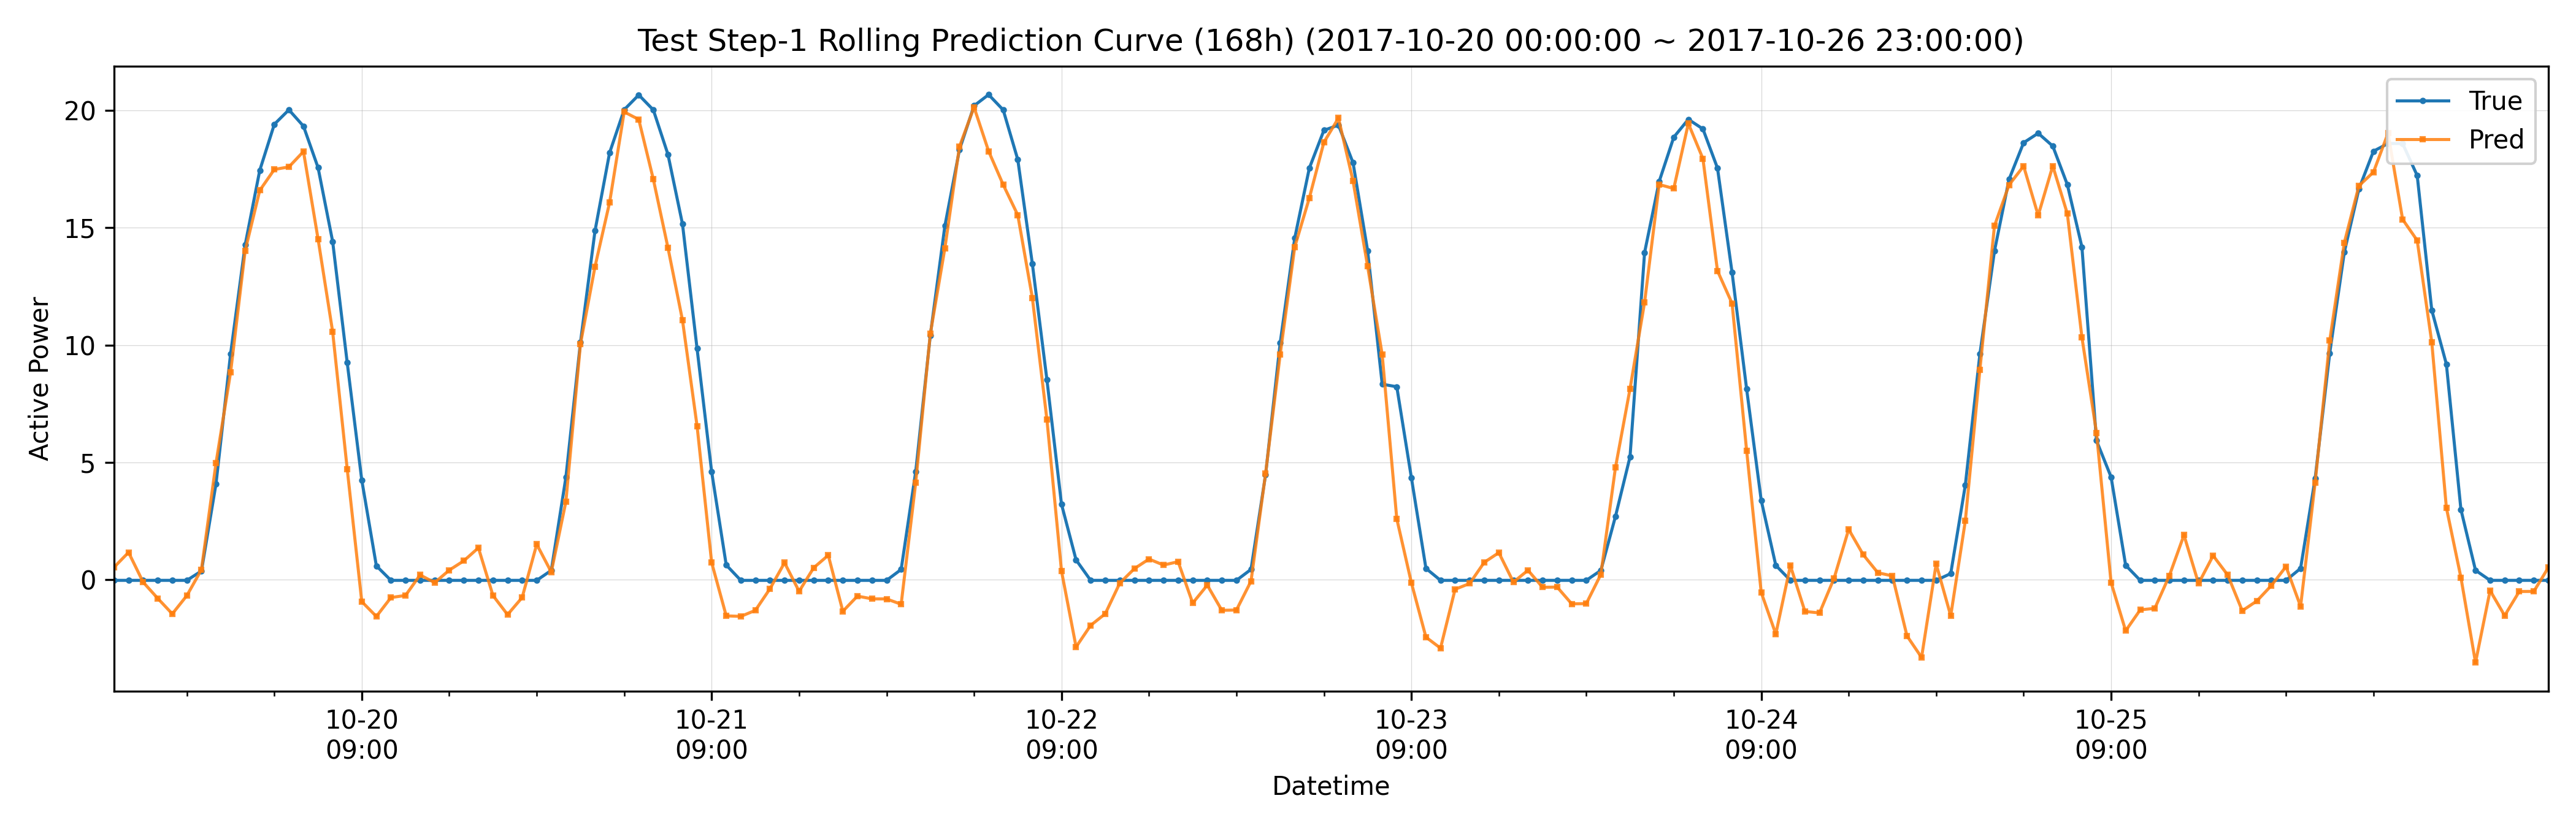

Source data for this figure (header and first rows):
datetime, hour_of_day, true, pred, is_daytime
2017-10-20 00:00:00, 0, -0.02071, 0.534, 0
2017-10-20 01:00:00, 1, -0.0206, 1.17, 0
2017-10-20 02:00:00, 2, -0.0208, -0.0971, 0
2017-10-20 03:00:00, 3, -0.02083, -0.7874, 0
2017-10-20 04:00:00, 4, -0.02093, -1.448, 0
2017-10-20 05:00:00, 5, -0.02096, -0.6698, 0
2017-10-20 06:00:00, 6, 0.3757, 0.4337, 1
2017-10-20 07:00:00, 7, 4.095, 4.977, 1
2017-10-20 08:00:00, 8, 9.627, 8.84, 1
2017-10-20 09:00:00, 9, 14.27, 14.02, 1
2017-10-20 10:00:00, 10, 17.44, 16.58, 1
2017-10-20 11:00:00, 11, 19.4, 17.48, 1
2017-10-20 12:00:00, 12, 20.02, 17.59, 1
2017-10-20 13:00:00, 13, 19.32, 18.24, 1
2017-10-20 14:00:00, 14, 17.56, 14.52, 1
2017-10-20 15:00:00, 15, 14.41, 10.57, 1
2017-10-20 16:00:00, 16, 9.248, 4.718, 1
2017-10-20 17:00:00, 17, 4.243, -0.9285, 1
2017-10-20 18:00:00, 18, 0.5958, -1.559, 1
2017-10-20 19:00:00, 19, -0.02125, -0.7538, 0
2017-10-20 20:00:00, 20, -0.02119, -0.6635, 0
2017-10-20 21:00:00, 21, -0.02108, 0.208, 0
2017-10-20 22:00:00, 22, -0.02104, -0.1181, 0
2017-10-20 23:00:00, 23, -0.021, 0.4126, 0
2017-10-21 00:00:00, 0, -0.02107, 0.8111, 0
2017-10-21 01:00:00, 1, -0.0209, 1.364, 0
2017-10-21 02:00:00, 2, -0.02117, -0.6691, 0
2017-10-21 03:00:00, 3, -0.02128, -1.48, 0
2017-10-21 04:00:00, 4, -0.02135, -0.7534, 0
2017-10-21 05:00:00, 5, -0.02131, 1.515, 0
2017-10-21 06:00:00, 6, 0.404, 0.331, 1
2017-10-21 07:00:00, 7, 4.362, 3.328, 1
2017-10-21 08:00:00, 8, 10.11, 10.04, 1
2017-10-21 09:00:00, 9, 14.87, 13.34, 1
2017-10-21 10:00:00, 10, 18.19, 16.07, 1
2017-10-21 11:00:00, 11, 20.02, 19.93, 1
2017-10-21 12:00:00, 12, 20.65, 19.6, 1
2017-10-21 13:00:00, 13, 20.01, 17.06, 1
2017-10-21 14:00:00, 14, 18.12, 14.15, 1
2017-10-21 15:00:00, 15, 15.15, 11.06, 1
2017-10-21 16:00:00, 16, 9.846, 6.551, 1
2017-10-21 17:00:00, 17, 4.602, 0.7373, 1
2017-10-21 18:00:00, 18, 0.6324, -1.534, 1
2017-10-21 19:00:00, 19, -0.02146, -1.555, 0
2017-10-21 20:00:00, 20, -0.02149, -1.299, 0
2017-10-21 21:00:00, 21, -0.02147, -0.3797, 0
2017-10-21 22:00:00, 22, -0.02136, 0.7296, 0
2017-10-21 23:00:00, 23, -0.02138, -0.4885, 0
2017-10-22 00:00:00, 0, -0.02137, 0.5144, 0
2017-10-22 01:00:00, 1, -0.02131, 1.047, 0
2017-10-22 02:00:00, 2, -0.0216, -1.337, 0
2017-10-22 03:00:00, 3, -0.0217, -0.6917, 0
2017-10-22 04:00:00, 4, -0.02166, -0.8092, 0
2017-10-22 05:00:00, 5, -0.02166, -0.8128, 0
2017-10-22 06:00:00, 6, 0.4427, -1.038, 1
2017-10-22 07:00:00, 7, 4.614, 4.148, 1
2017-10-22 08:00:00, 8, 10.41, 10.48, 1
2017-10-22 09:00:00, 9, 15.07, 14.13, 1
2017-10-22 10:00:00, 10, 18.32, 18.45, 1
2017-10-22 11:00:00, 11, 20.19, 20.13, 1
... 108 more rows
